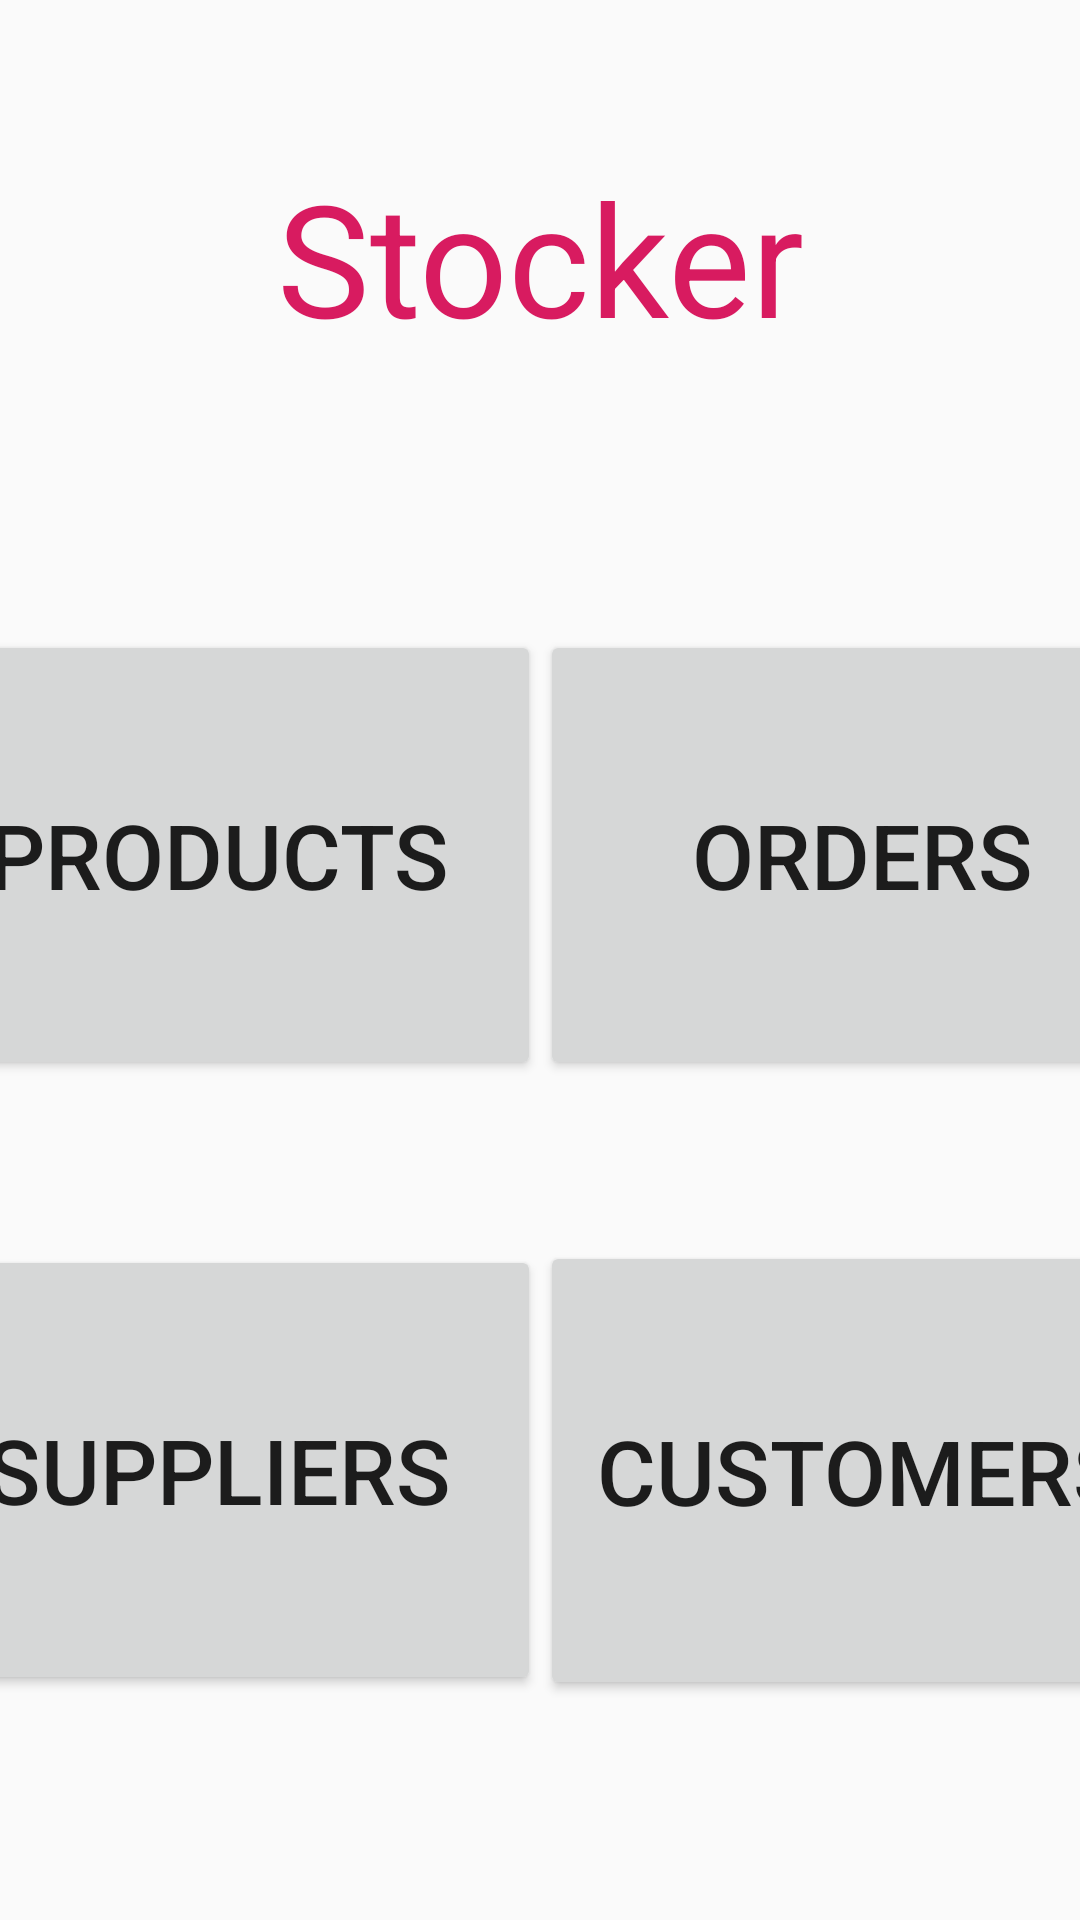

Android layout source for this screen:
<!-- AndroidManifest.xml: application theme AppTheme -->
<!-- res/layout/activity_main.xml -->
<?xml version="1.0" encoding="utf-8"?>
<android.support.constraint.ConstraintLayout xmlns:android="http://schemas.android.com/apk/res/android"
    xmlns:app="http://schemas.android.com/apk/res-auto"
    xmlns:tools="http://schemas.android.com/tools"
    android:layout_width="match_parent"
    android:layout_height="match_parent"
    tools:context=".presentation.MainActivity">

    <Button
        android:id="@+id/customer_btn"
        android:layout_width="@dimen/button_width"
        android:layout_height="153dp"
        android:onClick="onCustomerClick"
        android:text="@string/customer_button"
        android:textSize="@dimen/button_font_size"
        app:layout_constraintBottom_toBottomOf="@+id/supplier_btn"
        app:layout_constraintEnd_toEndOf="parent"
        app:layout_constraintHorizontal_bias="0.5"
        app:layout_constraintStart_toEndOf="@+id/supplier_btn"
        app:layout_constraintTop_toTopOf="@+id/supplier_btn" />

    <Button
        android:id="@+id/product_btn"
        android:layout_width="@dimen/button_width"
        android:layout_height="@dimen/button_height"
        android:onClick="onProductClick"
        android:text="@string/product_button"
        android:textSize="@dimen/button_font_size"
        app:layout_constraintBottom_toTopOf="@+id/supplier_btn"
        app:layout_constraintEnd_toStartOf="@+id/order_btn"
        app:layout_constraintHorizontal_bias="0.5"
        app:layout_constraintStart_toStartOf="parent"
        app:layout_constraintTop_toBottomOf="@+id/guideline" />

    <Button
        android:id="@+id/supplier_btn"
        android:layout_width="@dimen/button_width"
        android:layout_height="@dimen/button_height"
        android:onClick="onSupplierClick"
        android:text="@string/supplier_button"
        android:textSize="@dimen/button_font_size"
        app:layout_constraintBottom_toTopOf="@+id/guideline2"
        app:layout_constraintEnd_toStartOf="@+id/customer_btn"
        app:layout_constraintHorizontal_bias="0.5"
        app:layout_constraintStart_toStartOf="parent"
        app:layout_constraintTop_toBottomOf="@+id/product_btn" />

    <android.support.constraint.Guideline
        android:id="@+id/guideline"
        android:layout_width="wrap_content"
        android:layout_height="wrap_content"
        android:orientation="horizontal"
        app:layout_constraintGuide_begin="@dimen/header_height" />

    <TextView
        android:id="@+id/textView4"
        android:layout_width="wrap_content"
        android:layout_height="wrap_content"
        android:layout_marginStart="16dp"
        android:layout_marginLeft="16dp"
        android:layout_marginTop="32dp"
        android:layout_marginEnd="16dp"
        android:layout_marginRight="16dp"
        android:layout_marginBottom="16dp"
        android:text="@string/stocker"
        android:textColor="@color/colorAccent"
        android:textSize="52sp"
        app:layout_constraintBottom_toTopOf="@+id/guideline"
        app:layout_constraintEnd_toEndOf="parent"
        app:layout_constraintStart_toStartOf="parent"
        app:layout_constraintTop_toTopOf="parent" />

    <android.support.constraint.Guideline
        android:id="@+id/guideline2"
        android:layout_width="wrap_content"
        android:layout_height="wrap_content"
        android:orientation="horizontal"
        app:layout_constraintGuide_end="@dimen/footer_height" />

    <Button
        android:id="@+id/order_btn"
        android:layout_width="@dimen/button_width"
        android:layout_height="@dimen/button_height"
        android:onClick="onOrderClick"
        android:text="@string/order_button"
        android:textSize="@dimen/button_font_size"
        app:layout_constraintBottom_toBottomOf="@+id/product_btn"
        app:layout_constraintEnd_toEndOf="parent"
        app:layout_constraintHorizontal_bias="0.5"
        app:layout_constraintStart_toEndOf="@+id/product_btn"
        app:layout_constraintTop_toTopOf="@+id/product_btn" />

</android.support.constraint.ConstraintLayout>
<!-- resources referenced by this layout -->
<resources>
  <color name="colorAccent">#D81B60</color>
  <dimen name="button_font_size">30sp</dimen>
  <dimen name="button_height">150dp</dimen>
  <dimen name="button_width">215dp</dimen>
  <dimen name="footer_height">20dp</dimen>
  <dimen name="header_height">155dp</dimen>
  <string name="customer_button">Customers</string>
  <string name="order_button">Orders</string>
  <string name="product_button">Products</string>
  <string name="stocker">Stocker</string>
  <string name="supplier_button">Suppliers</string>
  <style name="AppTheme" parent="Theme.AppCompat.Light.NoActionBar">
          <item name="windowActionBar">false</item>
          <item name="windowNoTitle">true</item>
          
          <item name="colorPrimary">@color/colorPrimary</item>
          <item name="colorPrimaryDark">@color/colorPrimaryDark</item>
          <item name="colorAccent">@color/colorAccent</item>
      </style>
  <color name="colorPrimary">#06CDB8</color>
  <color name="colorPrimaryDark">#00574B</color>
</resources>
